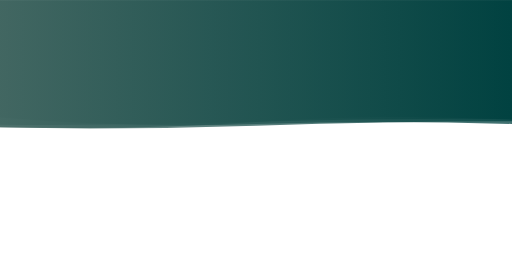
t = 0.00 s
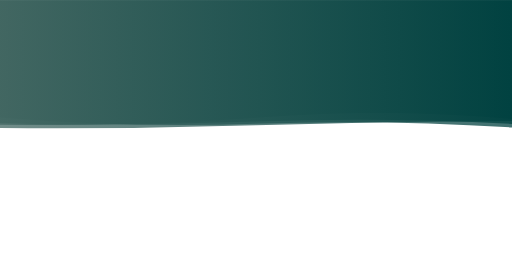
t = 1.67 s
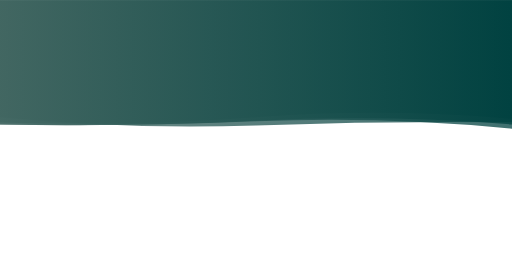
t = 3.33 s
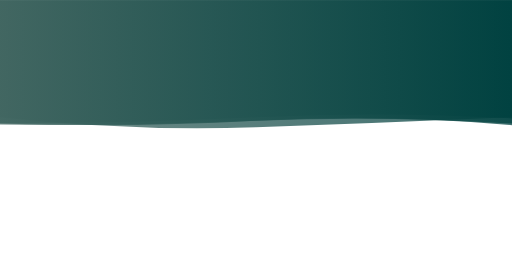
t = 5.00 s
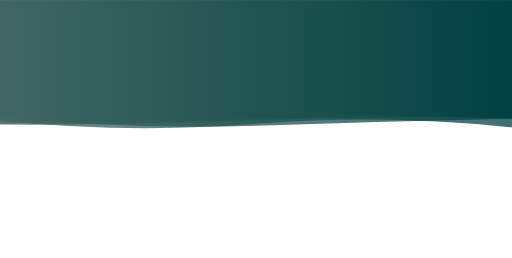
t = 6.67 s
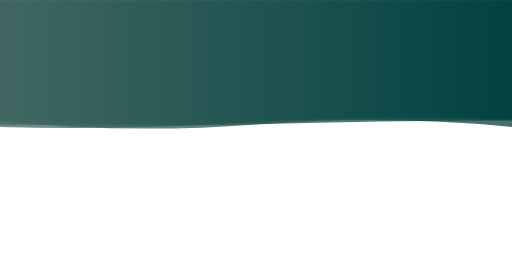
t = 8.34 s

The animated SVG that drew these frames (rendered in a browser with its animation timeline set to each time). Animation: 4 SMIL elements (animate=4); one cycle of 10.00 s, repeats indefinitely.

<?xml version="1.0" encoding="utf-8"?>
<svg xmlns="http://www.w3.org/2000/svg" xmlns:xlink="http://www.w3.org/1999/xlink" style="margin: auto; background: none; display: block; z-index: 1; position: relative; shape-rendering: auto;" preserveAspectRatio="xMidYMid" viewBox="0 0 2003 1008">
<g transform="translate(1001.5,504) scale(1,1) translate(-1001.5,-504)"><linearGradient id="lg-0.6852667494055578" x1="0" x2="1" y1="0" y2="0">
  <stop stop-color="#416661" offset="0"></stop>
  <stop stop-color="#004140" offset="1"></stop>
</linearGradient><path d="" fill="url(#lg-0.6852667494055578)" opacity="0.75">
  <animate attributeName="d" dur="10s" repeatCount="indefinite" keyTimes="0;0.333;0.667;1" calcMode="spline" keySplines="0.5 0 0.5 1;0.5 0 0.5 1;0.5 0 0.5 1" begin="0s" values="M0 0L 0 487.73815864737765Q 500.75 491.4900772731385  1001.5 475.9647728598187T 2003 464.9311575702996L 2003 0 Z;M0 0L 0 487.1281827230177Q 500.75 494.21265083232146  1001.5 473.9215608916345T 2003 502.989361059334L 2003 0 Z;M0 0L 0 486.52714712545344Q 500.75 489.4736916493951  1001.5 469.10680027929067T 2003 462.075107242322L 2003 0 Z;M0 0L 0 487.73815864737765Q 500.75 491.4900772731385  1001.5 475.9647728598187T 2003 464.9311575702996L 2003 0 Z"></animate>
</path><path d="" fill="url(#lg-0.6852667494055578)" opacity="0.75">
  <animate attributeName="d" dur="10s" repeatCount="indefinite" keyTimes="0;0.333;0.667;1" calcMode="spline" keySplines="0.5 0 0.5 1;0.5 0 0.5 1;0.5 0 0.5 1" begin="-2.5s" values="M0 0L 0 468.72502369178073Q 500.75 526.7131474272381  1001.5 485.29573503611886T 2003 498.66756709769265L 2003 0 Z;M0 0L 0 502.06428594002585Q 500.75 505.40184074191956  1001.5 491.55867366373155T 2003 470.7264553229475L 2003 0 Z;M0 0L 0 483.6373071581482Q 500.75 495.78387506622215  1001.5 469.6429666966816T 2003 488.16713795668295L 2003 0 Z;M0 0L 0 468.72502369178073Q 500.75 526.7131474272381  1001.5 485.29573503611886T 2003 498.66756709769265L 2003 0 Z"></animate>
</path><path d="" fill="url(#lg-0.6852667494055578)" opacity="0.75">
  <animate attributeName="d" dur="10s" repeatCount="indefinite" keyTimes="0;0.333;0.667;1" calcMode="spline" keySplines="0.5 0 0.5 1;0.5 0 0.5 1;0.5 0 0.5 1" begin="-5s" values="M0 0L 0 457.7643818934334Q 500.75 513.475279976244  1001.5 496.6936360624679T 2003 457.63579297583357L 2003 0 Z;M0 0L 0 458.6862818737288Q 500.75 501.4469390931907  1001.5 485.76947401569396T 2003 470.6021601278019L 2003 0 Z;M0 0L 0 458.78842186265854Q 500.75 500.93993308121816  1001.5 483.55344281518245T 2003 498.1241483666466L 2003 0 Z;M0 0L 0 457.7643818934334Q 500.75 513.475279976244  1001.5 496.6936360624679T 2003 457.63579297583357L 2003 0 Z"></animate>
</path><path d="" fill="url(#lg-0.6852667494055578)" opacity="0.75">
  <animate attributeName="d" dur="10s" repeatCount="indefinite" keyTimes="0;0.333;0.667;1" calcMode="spline" keySplines="0.5 0 0.5 1;0.5 0 0.5 1;0.5 0 0.5 1" begin="-7.5s" values="M0 0L 0 478.42787701970246Q 500.75 497.29194841808646  1001.5 457.78991408440004T 2003 464.49150242320803L 2003 0 Z;M0 0L 0 481.10913066640404Q 500.75 480.50979941852887  1001.5 458.10635929111226T 2003 462.531193102525L 2003 0 Z;M0 0L 0 497.95841656133433Q 500.75 512.4759273994829  1001.5 478.6941955884613T 2003 468.0553321054181L 2003 0 Z;M0 0L 0 478.42787701970246Q 500.75 497.29194841808646  1001.5 457.78991408440004T 2003 464.49150242320803L 2003 0 Z"></animate>
</path></g>
</svg>